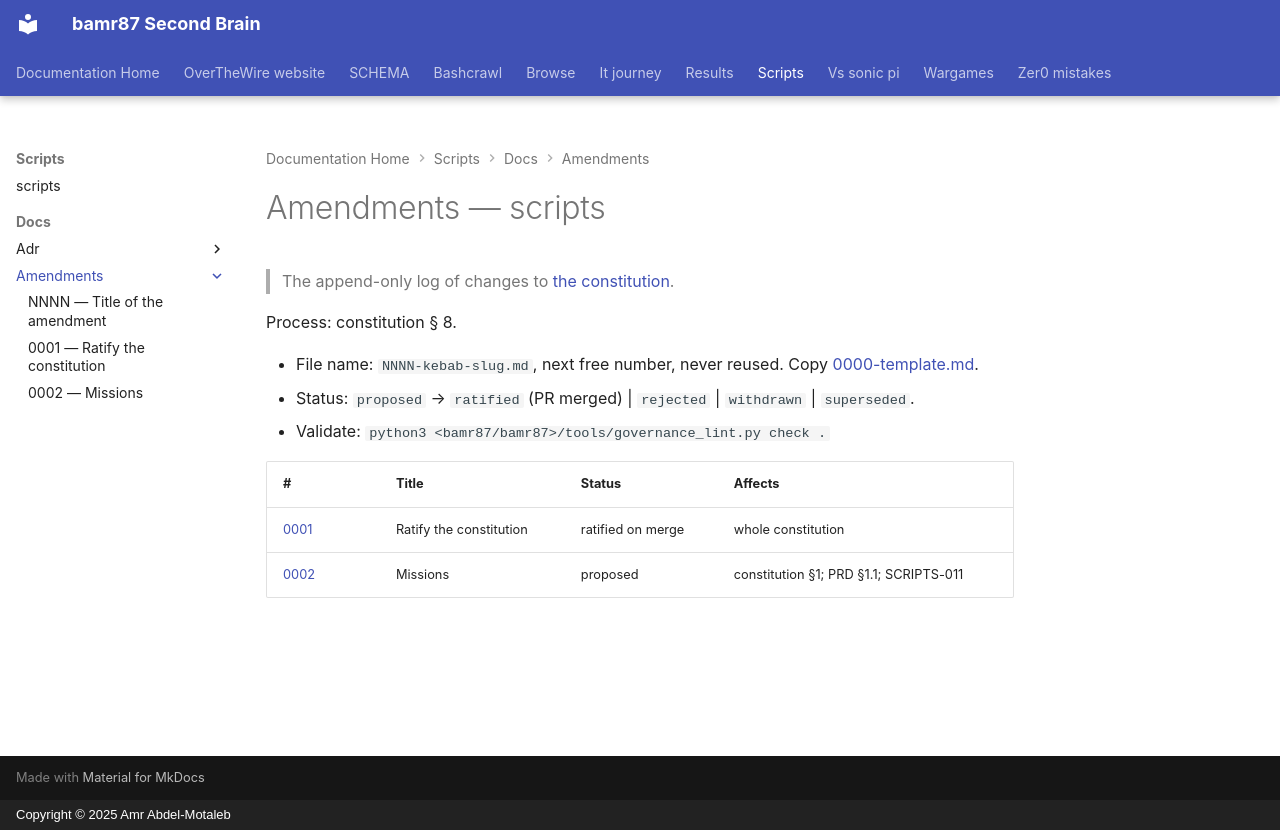

repository: bamr87/README · page: scripts/docs/amendments/index.html · generator: mkdocs · copyright: Copyright © 2025 Amr Abdel-Motaleb

---
source_file: docs/amendments/README.md
source_repo: bamr87/scripts
source_url: https://github.com/bamr87/scripts/blob/main/docs/amendments/README.md
title: Amendments — scripts
---
# Amendments — scripts

> The append-only log of changes to [the constitution](../constitution.md).

Process: constitution § 8.

- File name: `NNNN-kebab-slug.md`, next free number, never reused. Copy [0000-template.md](0000-template.md).
- Status: `proposed` → `ratified` (PR merged) | `rejected` | `withdrawn` | `superseded`.
- Validate: `python3 <bamr87/bamr87>/tools/governance_lint.py check .`

| # | Title | Status | Affects |
| --- | --- | --- | --- |
| [0001](0001-ratify-constitution.md) | Ratify the constitution | ratified on merge | whole constitution |
| [0002](0002-mission-statement.md) | Missions | proposed | constitution §1; PRD §1.1; SCRIPTS-011 |
